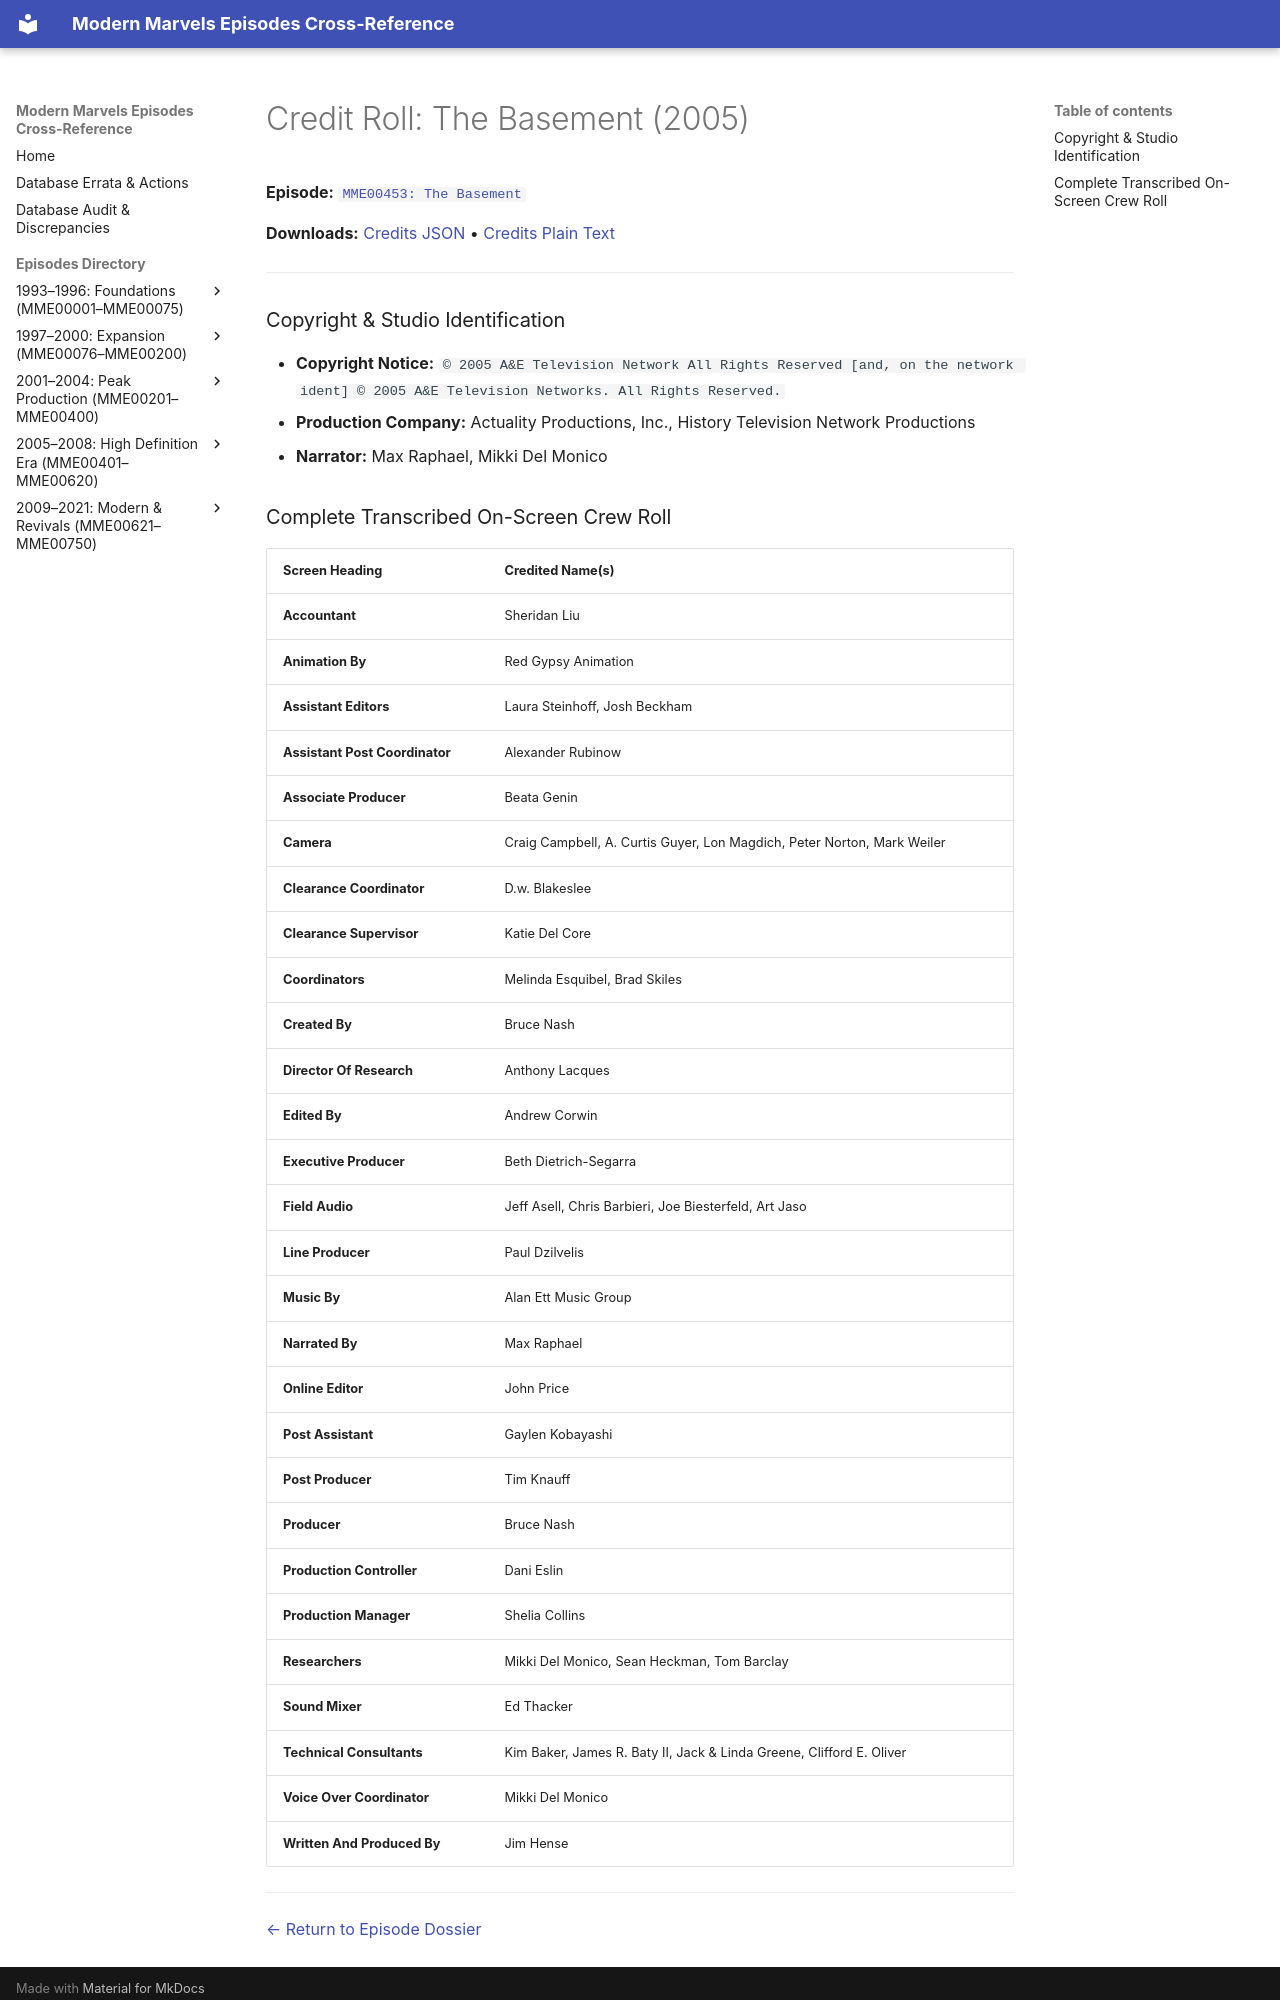

repository: ModernMarvelsFan/ModernMarvels · page: credits/MME00453-credits/index.html · generator: mkdocs

# Credit Roll: The Basement (2005)
**Episode:** [`MME00453: The Basement`](../episodes/MME00453.md)

**Downloads:** [Credits JSON](json/MME00453-credits.json) • [Credits Plain Text](txt/MME00453-credits.txt)

---

### Copyright & Studio Identification
* **Copyright Notice:** `© 2005 A&E Television Network All Rights Reserved [and, on the network ident] © 2005 A&E Television Networks. All Rights Reserved.`
* **Production Company:** Actuality Productions, Inc., History Television Network Productions
* **Narrator:** Max Raphael, Mikki Del Monico
